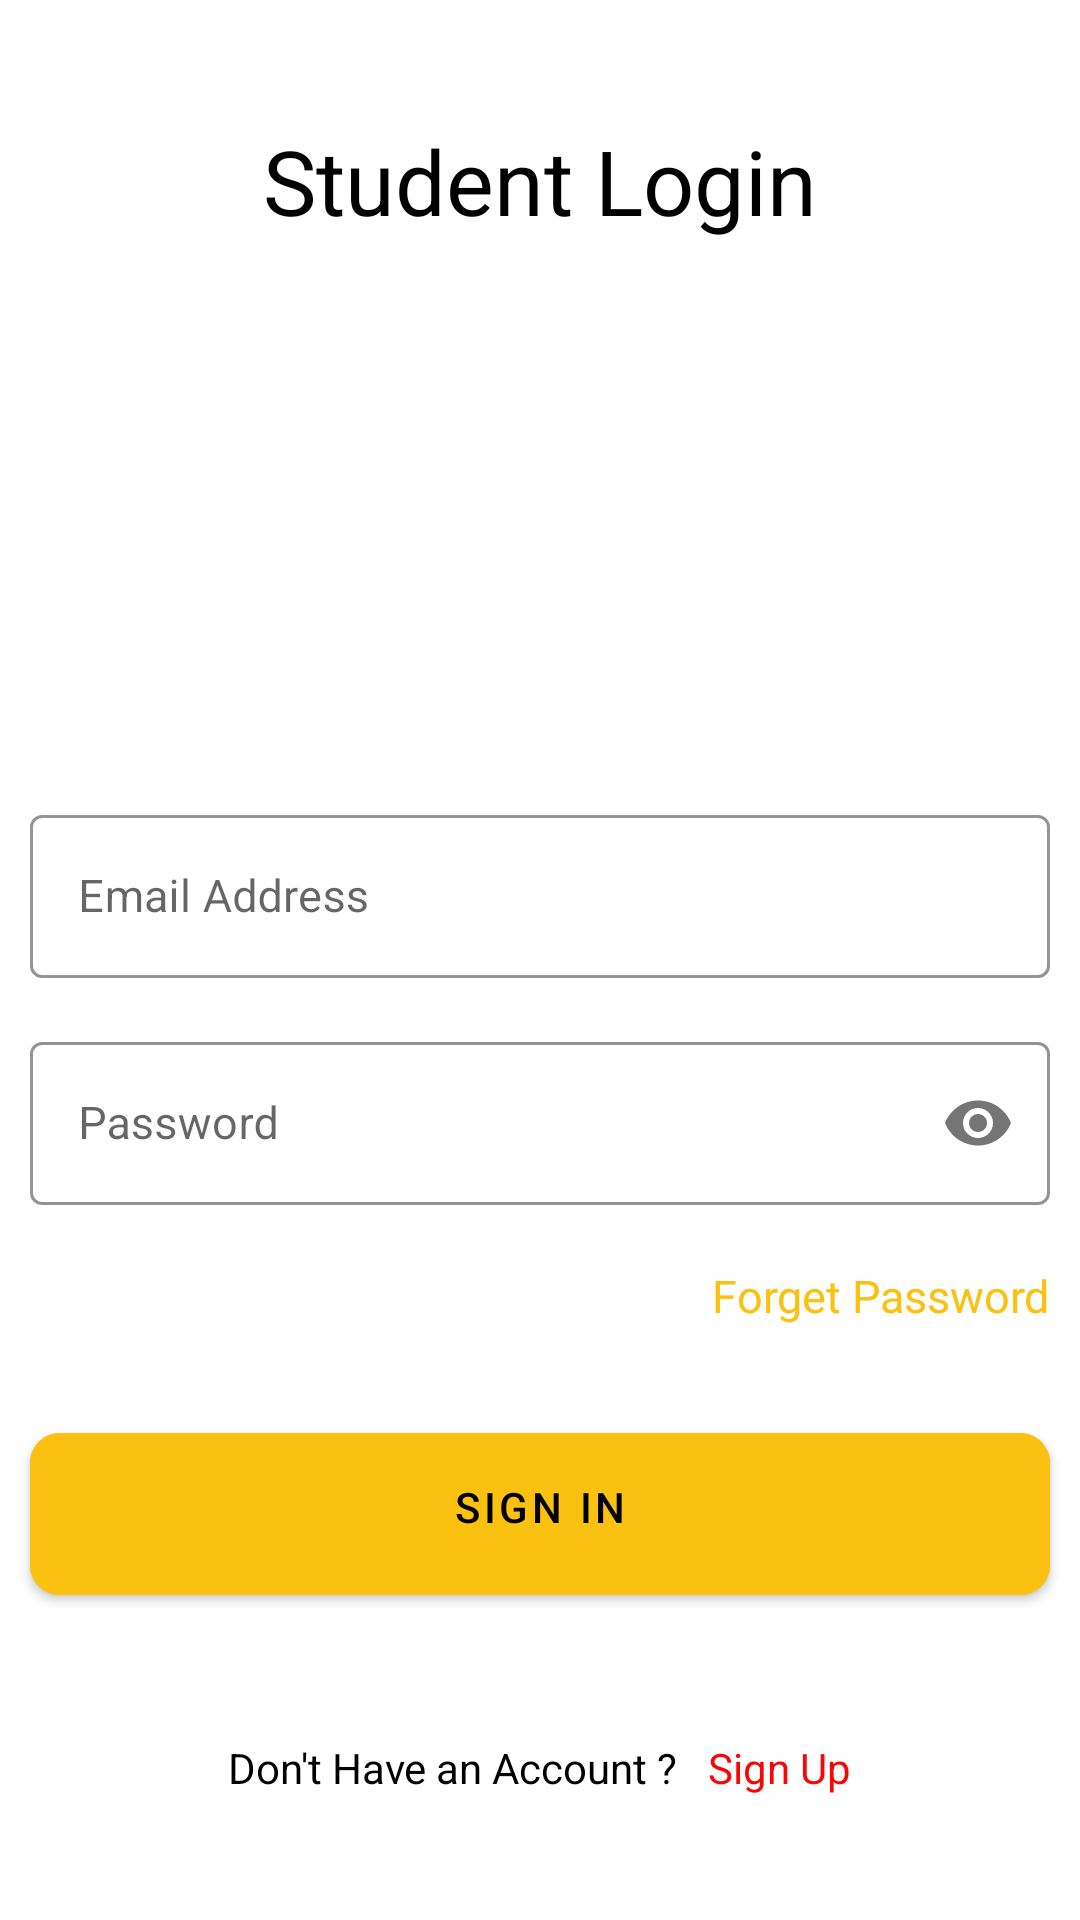

Android layout source for this screen:
<!-- AndroidManifest.xml: application theme Theme.FYP -->
<!-- res/layout/activity_login.xml -->
<?xml version="1.0" encoding="utf-8"?>
<RelativeLayout xmlns:android="http://schemas.android.com/apk/res/android"
    xmlns:app="http://schemas.android.com/apk/res-auto"
    xmlns:tools="http://schemas.android.com/tools"
    android:layout_width="match_parent"
    android:layout_height="match_parent"
    tools:context=".Accounts.LoginActivity">


    <TextView
        android:id="@+id/text"
        android:layout_width="match_parent"
        android:layout_height="wrap_content"
        android:layout_marginTop="40dp"
        android:text="Student Login"
        android:textAlignment="center"
        android:textColor="@color/black"
        android:textSize="30sp" />


    <ScrollView
        android:layout_width="match_parent"
        android:layout_height="match_parent"
        android:layout_below="@id/text">

        <LinearLayout
            android:layout_width="match_parent"
            android:layout_height="wrap_content"
            android:orientation="vertical">

            <LinearLayout
                android:id="@+id/one"
                android:layout_width="match_parent"
                android:layout_height="wrap_content"
                android:layout_centerHorizontal="true"
                android:layout_centerVertical="true"
                android:layout_marginStart="10dp"
                android:layout_marginTop="150dp"
                android:layout_marginEnd="10dp"
                android:orientation="vertical">

                <com.google.android.material.textfield.TextInputLayout
                    style="@style/Widget.MaterialComponents.TextInputLayout.OutlinedBox"
                    android:layout_width="match_parent"
                    android:layout_height="wrap_content"
                    android:layout_marginTop="36dp"
                    android:hint="Email Address"
                    app:boxStrokeColor="@color/black">

                    <com.google.android.material.textfield.TextInputEditText
                        android:id="@+id/stdLoginEmail"
                        android:layout_width="match_parent"
                        android:layout_height="wrap_content"
                        android:inputType="textEmailAddress"
                        android:singleLine="true"
                        android:textColor="@color/black"
                        android:textSize="15sp" />

                </com.google.android.material.textfield.TextInputLayout>

                <com.google.android.material.textfield.TextInputLayout
                    style="@style/Widget.MaterialComponents.TextInputLayout.OutlinedBox"
                    android:layout_width="match_parent"
                    android:layout_height="wrap_content"
                    android:layout_marginTop="16dp"
                    android:hint="Password"
                    app:boxStrokeColor="@color/black"
                    app:passwordToggleEnabled="true">

                    <com.google.android.material.textfield.TextInputEditText
                        android:id="@+id/stdpassword"
                        android:layout_width="match_parent"
                        android:layout_height="wrap_content"
                        android:inputType="textPassword"
                        android:singleLine="true"
                        android:textColor="@color/black"
                        android:textSize="15sp" />

                </com.google.android.material.textfield.TextInputLayout>


            </LinearLayout>

            <RelativeLayout
                android:id="@+id/second"
                android:layout_width="match_parent"
                android:layout_height="40dp"
                android:layout_below="@id/one"
                android:layout_marginStart="10dp"
                android:layout_marginTop="10dp"
                android:layout_marginEnd="10dp"
                android:layout_marginBottom="10dp">

                <TextView
                    android:id="@+id/secForgetPassword"
                    android:layout_width="wrap_content"
                    android:layout_height="wrap_content"
                    android:layout_alignParentRight="true"
                    android:layout_marginTop="10dp"
                    android:text="Forget Password"
                    android:textColor="@color/colorPrimaryDark"
                    android:textSize="15sp" />
            </RelativeLayout>


            <com.google.android.material.button.MaterialButton
                android:id="@+id/btnSignIn"
                android:layout_width="match_parent"
                android:layout_height="wrap_content"
                android:layout_below="@id/second"
                android:layout_marginStart="10dp"
                android:layout_marginTop="10dp"
                android:layout_marginEnd="10dp"
                android:layout_marginBottom="10dp"
                android:backgroundTint="@color/colorPrimary"
                android:elevation="10dp"
                android:paddingStart="20dp"
                android:paddingTop="15dp"
                android:paddingEnd="20dp"
                android:paddingBottom="20dp"
                android:text="Sign In"
                android:textColor="@color/black"
                app:cornerRadius="10dp" />


            <LinearLayout
                android:layout_width="match_parent"
                android:layout_height="wrap_content"
                android:layout_below="@id/btnSignIn"
                android:layout_marginTop="32dp"
                android:gravity="center"
                android:orientation="horizontal">

                <TextView
                    android:layout_width="wrap_content"
                    android:layout_height="wrap_content"

                    android:text="Don't Have an Account ?"
                    android:textColor="@color/black"
                    android:textSize="14sp" />

                <TextView
                    android:id="@+id/txtSignUp"
                    android:layout_width="wrap_content"
                    android:layout_height="wrap_content"
                    android:layout_marginStart="10dp"
                    android:text="Sign Up"
                    android:textColor="@color/red"
                    android:textSize="14sp" />

            </LinearLayout>

        </LinearLayout>
    </ScrollView>
</RelativeLayout>
<!-- resources referenced by this layout -->
<resources>
  <color name="black">#FF000000</color>
  <color name="colorPrimary">#FAC110</color>
  <color name="colorPrimaryDark">#FAC110</color>
  <color name="red">#F60606</color>
  
      //onboarding colors
  <style name="Theme.FYP" parent="Theme.MaterialComponents.Light.NoActionBar">
          
          <item name="colorPrimary">@color/purple_500</item>
          <item name="colorPrimaryVariant">@color/purple_700</item>
          <item name="colorOnPrimary">@color/white</item>
          
          <item name="colorSecondary">@color/teal_200</item>
          <item name="colorSecondaryVariant">@color/teal_700</item>
          <item name="colorOnSecondary">@color/black</item>
          
          <item name="android:statusBarColor">?attr/colorPrimaryVariant</item>
          
      </style>
  <color name="purple_500">#FF6200EE</color>
  <color name="purple_700">#FF3700B3</color>
  <color name="white">#FFFFFFFF</color>
  <color name="teal_200">#FF03DAC5</color>
  <color name="teal_700">#FF018786</color>
</resources>
